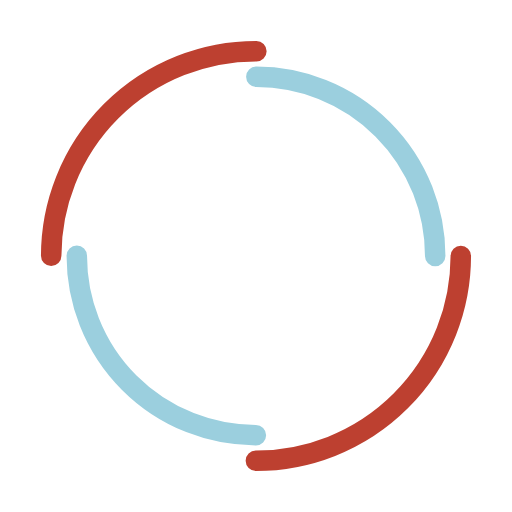
t = 0.00 s
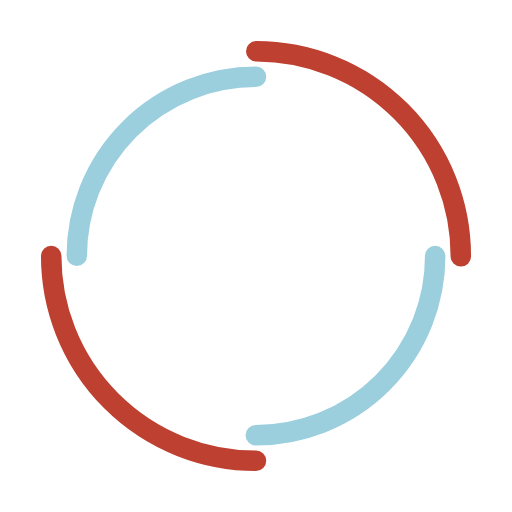
t = 0.25 s
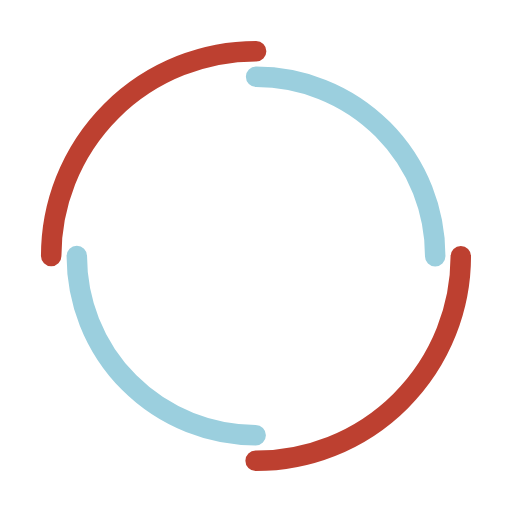
t = 0.50 s
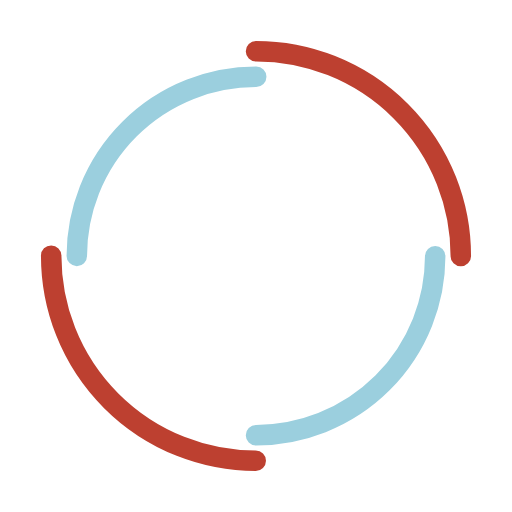
t = 0.75 s

The animated SVG that drew these frames (rendered in a browser with its animation timeline set to each time). Animation: 2 SMIL elements (animateTransform=2); one cycle of 1.00 s, repeats indefinitely.

<svg width="200px"  height="200px"  xmlns="http://www.w3.org/2000/svg" viewBox="0 0 100 100" preserveAspectRatio="xMidYMid" class="lds-dual-ring" style="background: none;">
    <circle cx="50" cy="50" ng-attr-r="{{config.radius}}" ng-attr-stroke-width="{{config.width}}" ng-attr-stroke="{{config.c1}}" ng-attr-stroke-dasharray="{{config.dasharray}}" fill="none" stroke-linecap="round" r="40" stroke-width="4" stroke="#bd4030" stroke-dasharray="62.83185307179586 62.83185307179586" transform="rotate(66 50 50)">
      <animateTransform attributeName="transform" type="rotate" calcMode="linear" values="0 50 50;360 50 50" keyTimes="0;1" dur="1s" begin="0s" repeatCount="indefinite"></animateTransform>
    </circle>
    <circle cx="50" cy="50" ng-attr-r="{{config.radius2}}" ng-attr-stroke-width="{{config.width}}" ng-attr-stroke="{{config.c2}}" ng-attr-stroke-dasharray="{{config.dasharray2}}" ng-attr-stroke-dashoffset="{{config.dashoffset2}}" fill="none" stroke-linecap="round" r="35" stroke-width="4" stroke="#9bcfde" stroke-dasharray="54.97787143782138 54.97787143782138" stroke-dashoffset="54.97787143782138" transform="rotate(-66 50 50)">
      <animateTransform attributeName="transform" type="rotate" calcMode="linear" values="0 50 50;-360 50 50" keyTimes="0;1" dur="1s" begin="0s" repeatCount="indefinite"></animateTransform>
    </circle>
  </svg>